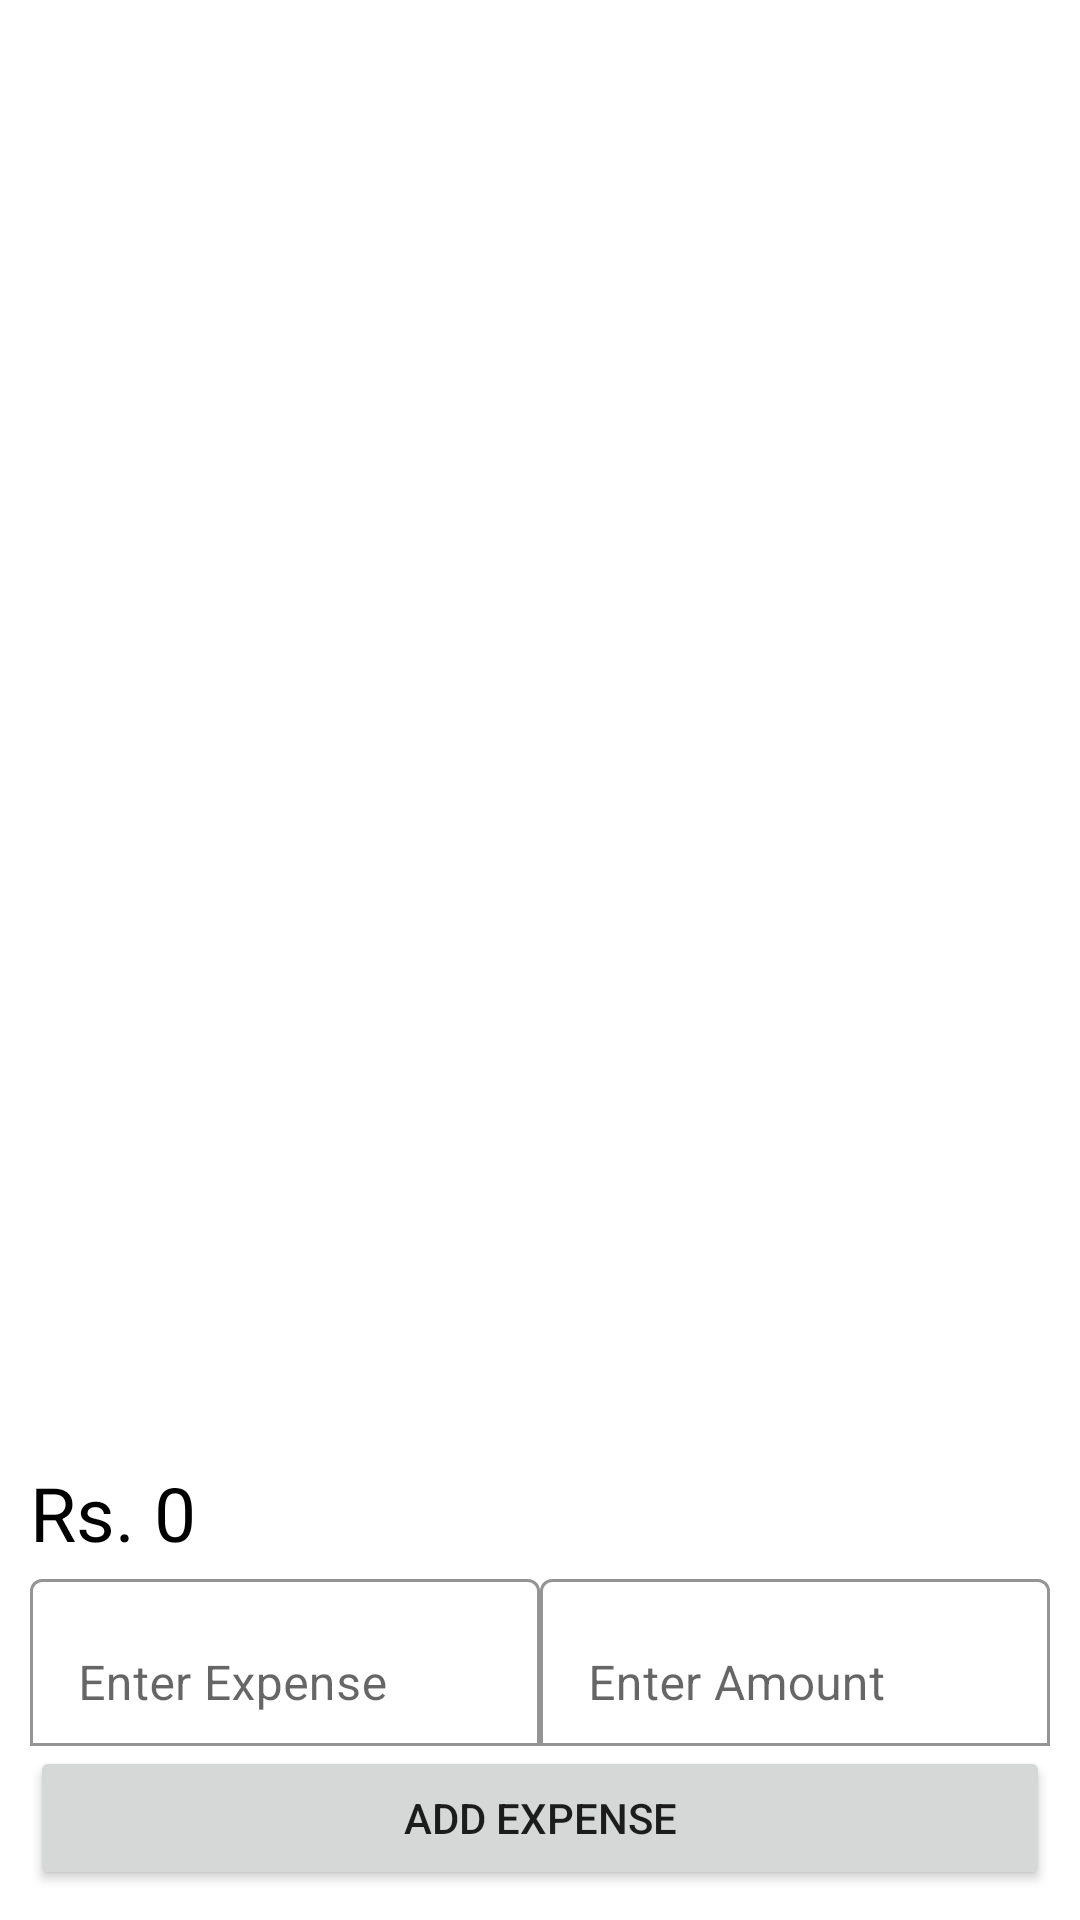

This screen was rendered from an Android layout file. Write that file and the resources it references.
<!-- AndroidManifest.xml: application theme Theme.MyLoginApp -->
<!-- res/layout/activity_main.xml -->
<?xml version="1.0" encoding="utf-8"?>
<androidx.constraintlayout.widget.ConstraintLayout xmlns:android="http://schemas.android.com/apk/res/android"
    xmlns:app="http://schemas.android.com/apk/res-auto"
    xmlns:tools="http://schemas.android.com/tools"
    android:layout_width="match_parent"
    android:layout_height="match_parent"
    android:padding="10dp"
    tools:context=".expenseMain">

    <androidx.recyclerview.widget.RecyclerView
        android:id="@+id/recyclerview"
        android:layout_width="match_parent"
        android:layout_height="0dp"
        app:layout_constraintTop_toTopOf="parent"
        app:layout_constraintBottom_toTopOf="@id/totalamount"
        />


        <TextView
            android:layout_width="match_parent"
            android:layout_height="wrap_content"
            android:id="@+id/totalamount"
            android:text="Rs. 0"
            android:textSize="25sp"
            android:textColor="@color/black"
            app:layout_constraintBottom_toTopOf="@id/expense"
            />

    <com.google.android.material.textfield.TextInputLayout
        android:id="@+id/expense"
        android:layout_width="0dp"
        app:boxBackgroundColor="@color/white"
        app:layout_constraintStart_toStartOf="parent"
        app:boxBackgroundMode="outline"

        app:layout_constraintBottom_toTopOf="@id/addbutton"
        app:layout_constraintEnd_toStartOf="@id/amount"
        android:hint="Enter Expense"
        android:layout_height="wrap_content">
        <com.google.android.material.textfield.TextInputEditText
            android:layout_width="match_parent"
            android:layout_height="wrap_content"
            android:inputType="text"/>
    </com.google.android.material.textfield.TextInputLayout>

    <com.google.android.material.textfield.TextInputLayout
        android:id="@+id/amount"
        android:layout_width="0dp"
        app:boxBackgroundColor="@color/white"
        app:boxBackgroundMode="outline"
        app:layout_constraintStart_toEndOf="@id/expense"
        app:layout_constraintBottom_toTopOf="@id/addbutton"
        app:layout_constraintEnd_toEndOf="parent"
        android:hint="Enter Amount"
        android:layout_height="wrap_content">
        <com.google.android.material.textfield.TextInputEditText
            android:layout_width="match_parent"
            android:layout_height="wrap_content"
            android:inputType="number"/>
    </com.google.android.material.textfield.TextInputLayout>


    <Button
        android:id="@+id/addbutton"
        android:layout_width="match_parent"
        android:layout_height="wrap_content"
        app:layout_constraintBottom_toBottomOf="parent"
        android:text="Add Expense"/>


</androidx.constraintlayout.widget.ConstraintLayout>
<!-- resources referenced by this layout -->
<resources>
  <color name="black">#FF000000</color>
  <color name="white">#FFFFFFFF</color>
  <style name="Theme.MyLoginApp" parent="Theme.MaterialComponents.DayNight.NoActionBar">
          
          <item name="colorPrimary">@color/brand</item>
          <item name="colorPrimaryVariant">@color/brand</item>
          <item name="colorOnPrimary">@color/white</item>
          
          <item name="colorSecondary">@color/teal_200</item>
          <item name="colorSecondaryVariant">@color/teal_700</item>
          <item name="colorOnSecondary">@color/black</item>
          
          <item name="android:statusBarColor" tools:targetApi="l">@color/brand</item>
          
      </style>
  <color name="brand">#0570B3</color>
  <color name="teal_200">#FF03DAC5</color>
  <color name="teal_700">#FF018786</color>
</resources>
